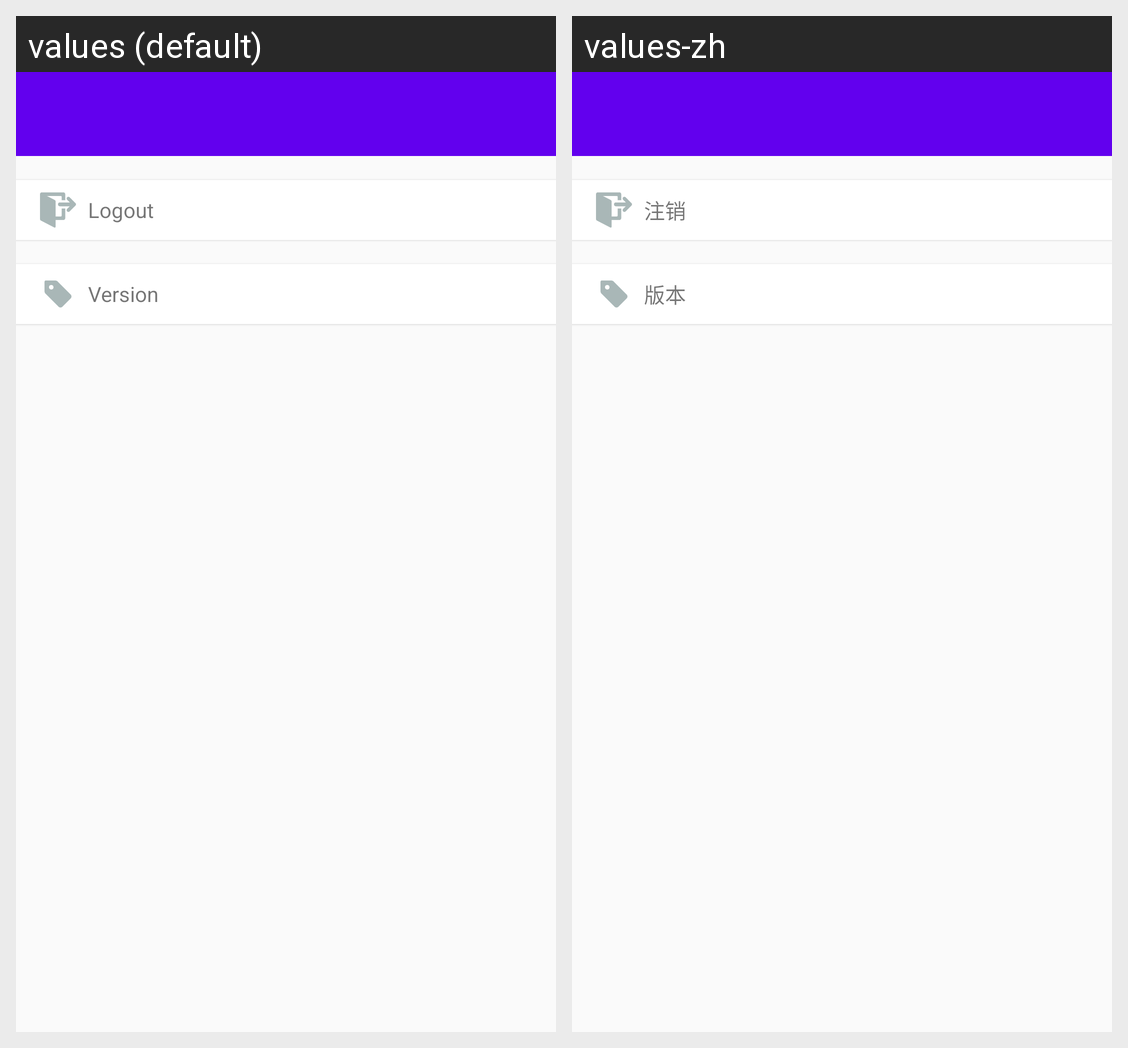

This grid shows one Android layout under two languages. Give, for every string resource on the screen, its name, the default text and each shown locale's text.
Android screen res/layout/activity_settings.xml rendered under 2 locales, left to right: values (default), values-zh. Device: Nexus 5 (rendered at 1080×1920; each locale shown at half size, 540×960, under a caption strip naming it); theme AppTheme.
Strings drawn on this screen, with the default value and each locale's value (text and hints the layout hard-codes, and strings that could not be matched under every locale, appear in the picture but are not listed):

settings_logout
  values: Logout
  values-zh: 注销

settings_version
  values: Version
  values-zh: 版本
